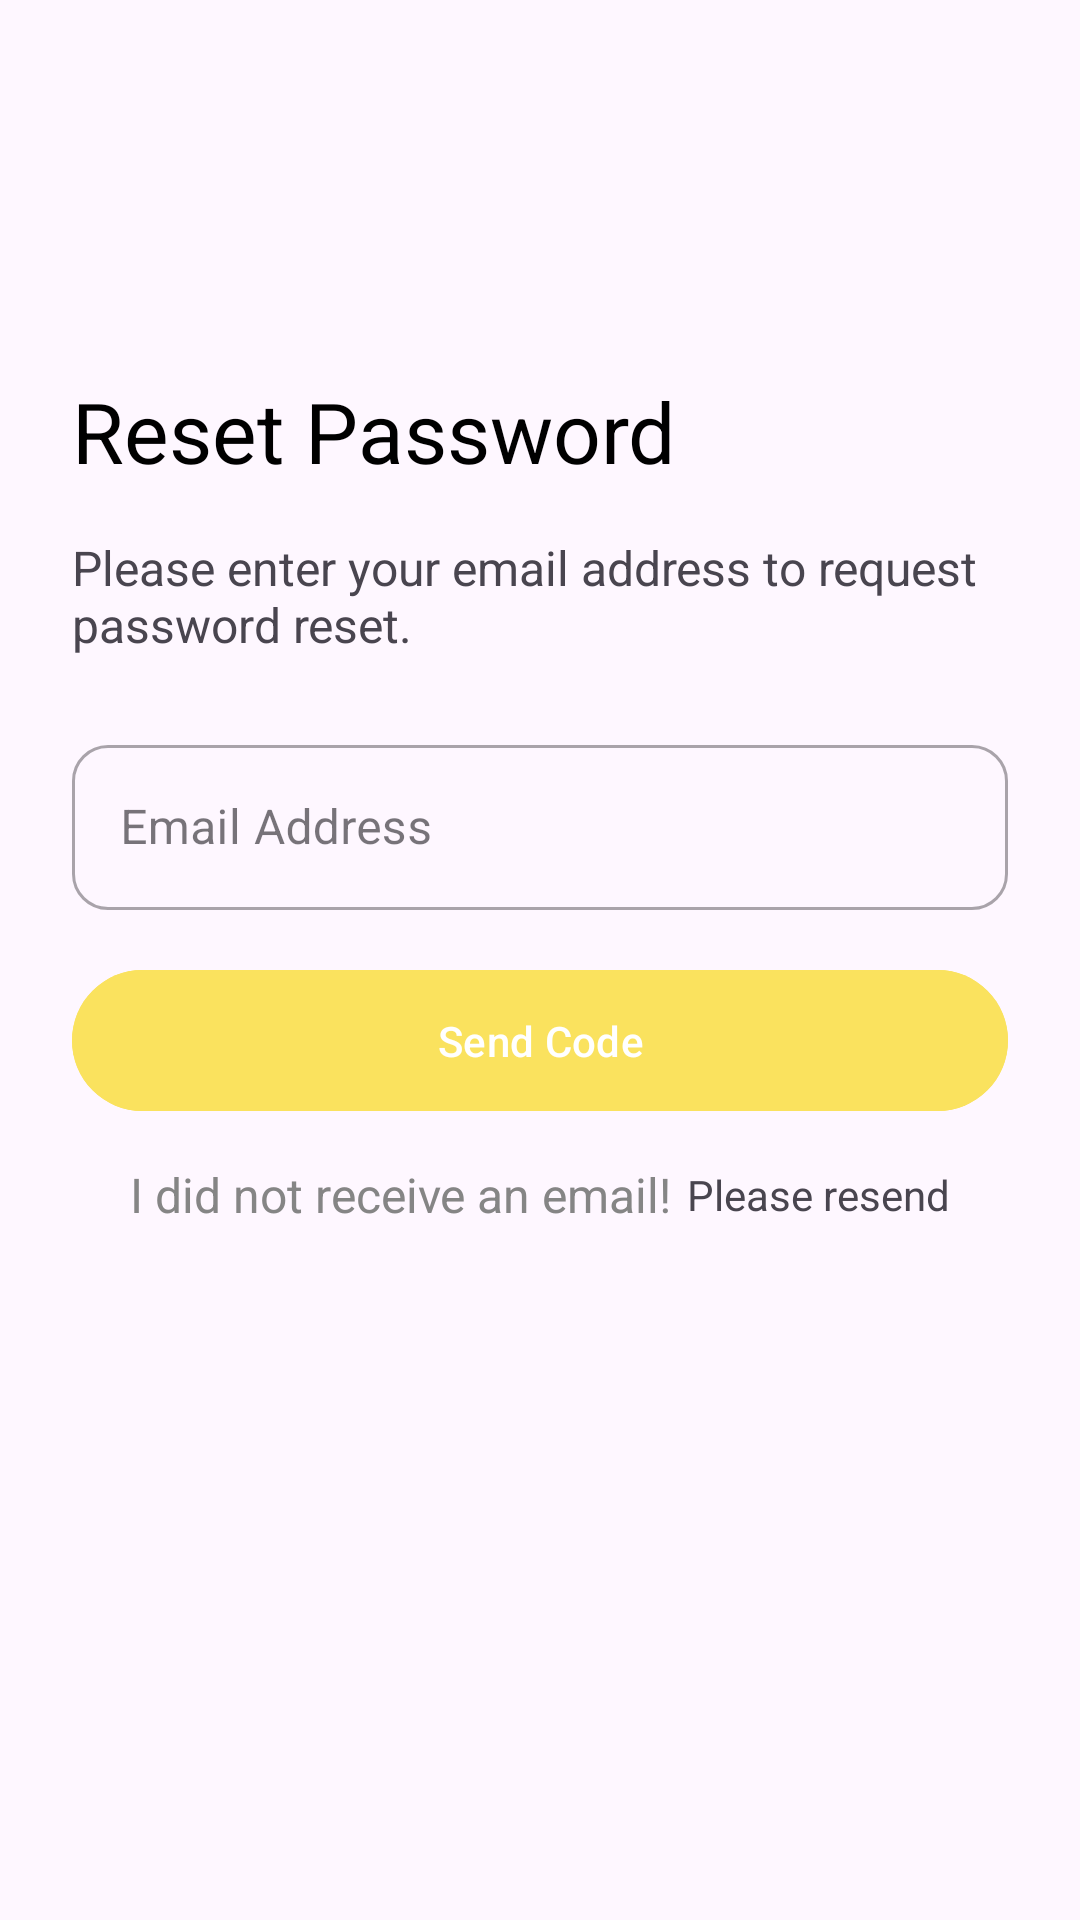

Produce the Android XML layout that renders to this screen, including the resource entries it uses.
<!-- AndroidManifest.xml: application theme Theme.DiplomaProject -->
<!-- res/layout/fragment_reset.xml -->
<?xml version="1.0" encoding="utf-8"?>
<androidx.constraintlayout.widget.ConstraintLayout xmlns:android="http://schemas.android.com/apk/res/android"
    xmlns:app="http://schemas.android.com/apk/res-auto"
    xmlns:tools="http://schemas.android.com/tools"
    android:layout_width="match_parent"
    android:layout_height="match_parent"
    tools:context=".login.ResetFragment">

    <ImageView
        android:layout_width="wrap_content"
        android:layout_height="wrap_content"
        android:src="@drawable/ellipse"
        app:layout_constraintEnd_toEndOf="parent"
        app:layout_constraintTop_toTopOf="parent" />

    <LinearLayout
        android:layout_width="match_parent"
        android:layout_height="match_parent"
        android:paddingHorizontal="24dp"
        android:layout_marginTop="125dp"
        app:layout_constraintBottom_toBottomOf="parent"
        app:layout_constraintEnd_toEndOf="parent"
        app:layout_constraintStart_toStartOf="parent"
        app:layout_constraintTop_toTopOf="parent"
        android:orientation="vertical"
        >

        <TextView
            android:layout_width="match_parent"
            android:layout_height="wrap_content"
            android:text="Reset Password"
            android:textSize="28sp"
            android:textColor="@color/black"
            android:layout_marginBottom="16dp"/>

        <TextView
            android:layout_width="match_parent"
            android:layout_height="wrap_content"
            android:text="Please enter your email address to request
password reset."
            android:textSize="16sp"
            android:layout_marginBottom="24dp"/>

        <com.google.android.material.textfield.TextInputLayout
            android:layout_width="match_parent"
            android:layout_height="wrap_content"
            style="@style/Widget.MaterialComponents.TextInputLayout.OutlinedBox"
            android:layout_marginBottom="16dp"

            app:boxCornerRadiusBottomStart="12dp"
            app:boxCornerRadiusBottomEnd="12dp"
            app:boxCornerRadiusTopEnd="12dp"
            app:boxCornerRadiusTopStart="12dp">

            <com.google.android.material.textfield.TextInputEditText
                android:id="@+id/field_email"
                android:layout_width="match_parent"
                android:layout_height="55dp"
                android:hint="Email Address"
                android:inputType="textEmailAddress"/>
        </com.google.android.material.textfield.TextInputLayout>



        <com.google.android.material.button.MaterialButton
            android:id="@+id/button_send_code"
            android:layout_width="match_parent"
            android:layout_height="55dp"
            android:backgroundTint="@color/mainYellow"
            android:text="Send Code"
            android:layout_marginBottom="13dp"/>
        <LinearLayout
            android:layout_width="match_parent"
            android:layout_height="wrap_content"
            android:orientation="horizontal"
            android:gravity="center">

            <TextView
                android:layout_width="wrap_content"
                android:layout_height="wrap_content"
                android:text="I did not receive an email!"
                android:textColor="#858585"
                android:textSize="16sp"/>
            <TextView
                android:paddingLeft="5dp"
                android:layout_width="wrap_content"
                android:layout_height="wrap_content"
                android:text="Please resend"/>
        </LinearLayout>


    </LinearLayout>

</androidx.constraintlayout.widget.ConstraintLayout>
<!-- resources referenced by this layout -->
<resources>
  <color name="black">#FF000000</color>
  <color name="mainYellow">#FAE25E</color>
  <style name="Theme.DiplomaProject" parent="Base.Theme.DiplomaProject" />
  <style name="Base.Theme.DiplomaProject" parent="Theme.Material3.DayNight.NoActionBar">
          
          
      </style>
</resources>
